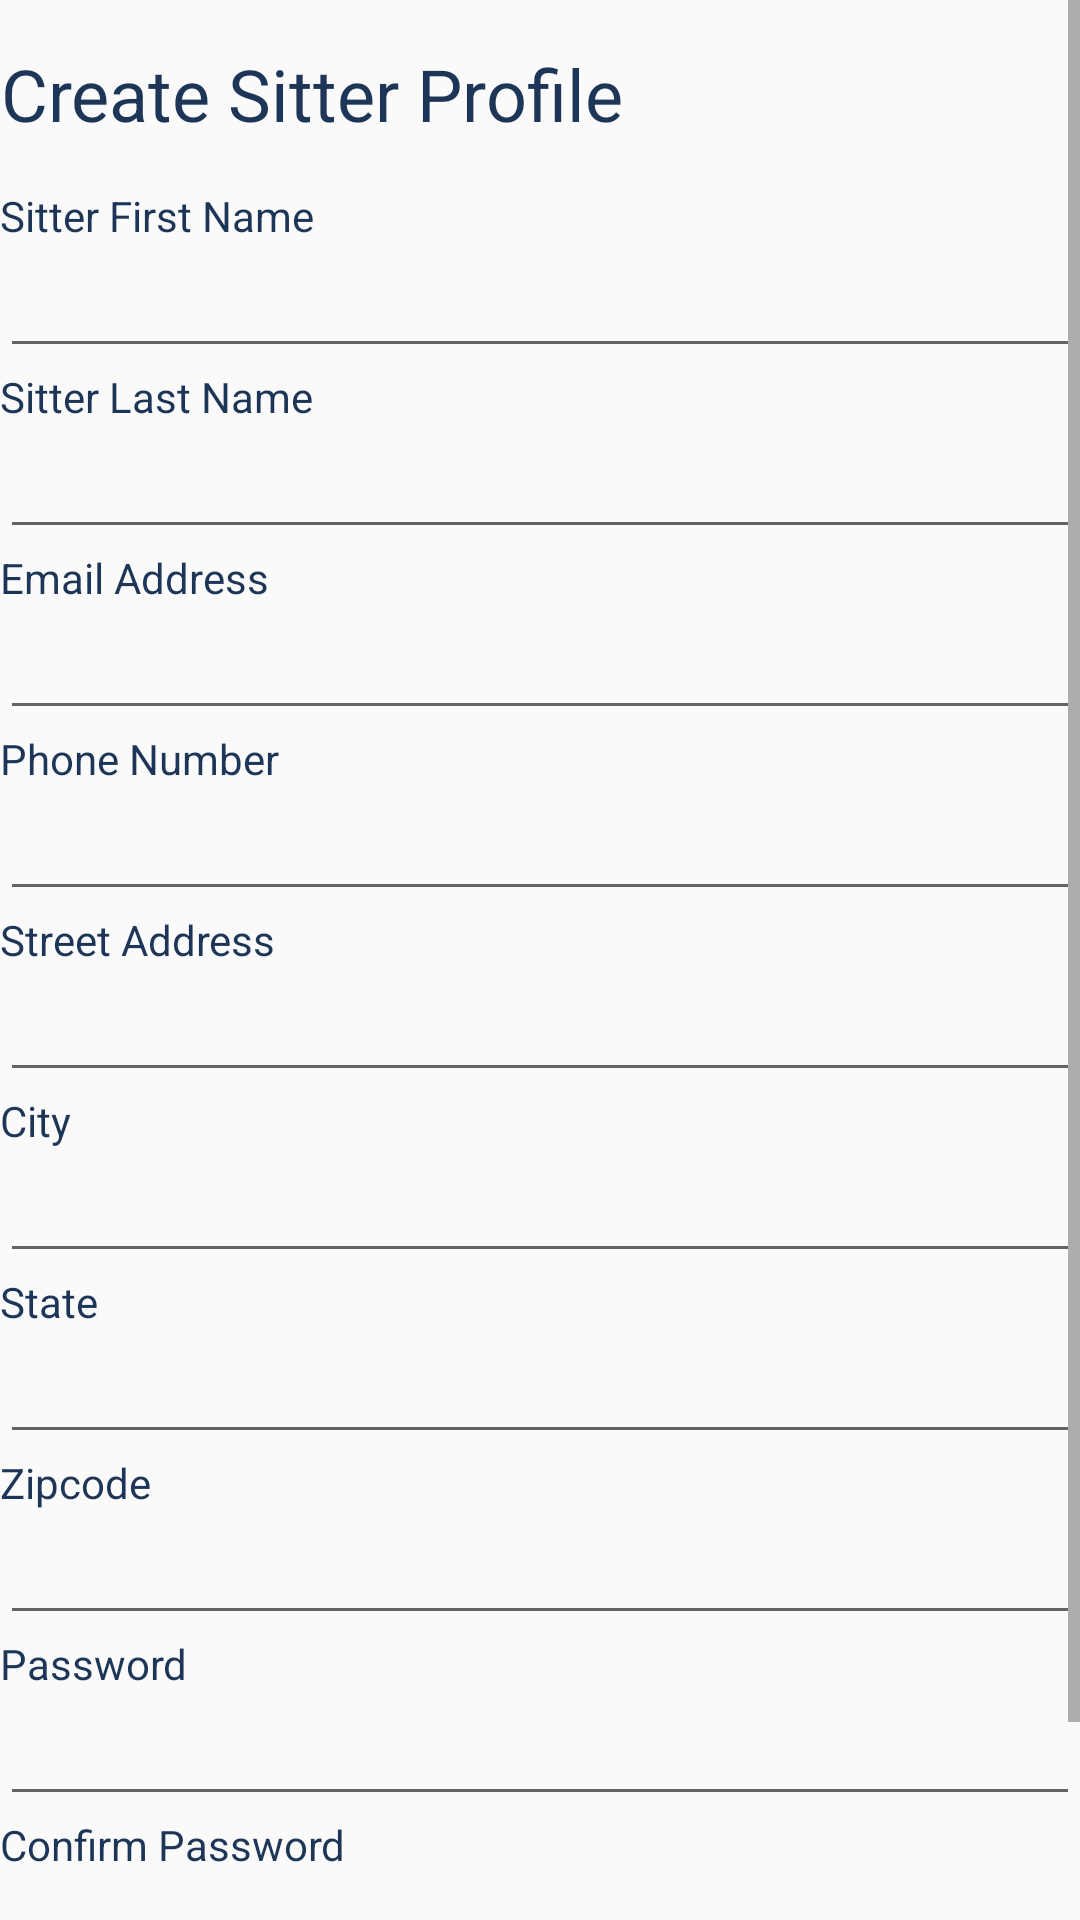

Reconstruct the res/layout file that produces this screen, plus the resources it refers to.
<!-- AndroidManifest.xml: application theme AppTheme -->
<!-- res/layout/sitter_prof_registration.xml -->
<?xml version="1.0" encoding="utf-8"?>
<RelativeLayout
    xmlns:android="http://schemas.android.com/apk/res/android"
    xmlns:app="http://schemas.android.com/apk/res-auto"
    xmlns:tools="http://schemas.android.com/tools"
    android:layout_width="match_parent"
    android:layout_height="match_parent">

    <ScrollView
        android:layout_width="match_parent"
        android:layout_height="match_parent">

        <LinearLayout
            android:layout_width="match_parent"
            android:layout_height="wrap_content"
            android:orientation="vertical">

            <TextView
                android:id="@+id/textView"
                android:layout_width="wrap_content"
                android:layout_height="wrap_content"
                android:layout_marginTop="15dp"
                android:layout_marginBottom="15dp"
                android:gravity="center|center_horizontal|center_vertical"
                android:text="@string/sitter_registration_title"
                android:textColor="@color/DarkBlue.co"
                android:textSize="24sp"
                android:visibility="visible" />

            <TextView
                android:id="@+id/registration_firstname_label"
                android:layout_width="match_parent"
                android:layout_height="wrap_content"
                android:text="@string/sitter_first_name_label_string"
                android:textColor="@color/DarkBlue.co" />

            <EditText
                android:id="@+id/sitter_first"
                android:layout_width="match_parent"
                android:layout_height="wrap_content"
                android:ems="10"
                android:inputType="textPersonName" />

            <TextView
                android:id="@+id/registration_lastname_label"
                android:layout_width="match_parent"
                android:layout_height="wrap_content"
                android:text="@string/sitter_last_name_label_string"
                android:textColor="@color/DarkBlue.co" />

            <EditText
                android:id="@+id/sitter_last"
                android:layout_width="match_parent"
                android:layout_height="wrap_content"
                android:ems="10"
                android:inputType="textPersonName" />

            <TextView
                android:id="@+id/registration_email_label"
                android:layout_width="match_parent"
                android:layout_height="wrap_content"
                android:text="@string/email_label"
                android:textColor="@color/DarkBlue.co" />

            <EditText
                android:id="@+id/sitter_email"
                android:layout_width="match_parent"
                android:layout_height="wrap_content"
                android:ems="10"
                android:inputType="none|textEmailAddress" />

            <TextView
                android:id="@+id/registration_phone_label"
                android:layout_width="match_parent"
                android:layout_height="wrap_content"
                android:text="@string/sitter_phone_number_string"
                android:textColor="@color/DarkBlue.co" />

            <EditText
                android:id="@+id/sitter_phone"
                android:layout_width="match_parent"
                android:layout_height="wrap_content"
                android:ems="10"
                android:inputType="none|phone" />

            <TextView
                android:id="@+id/registration_street_label"
                android:layout_width="match_parent"
                android:layout_height="wrap_content"
                android:text="@string/street_address"
                android:textColor="@color/DarkBlue.co" />

            <EditText
                android:id="@+id/sitter_street"
                android:layout_width="match_parent"
                android:layout_height="wrap_content"
                android:ems="10"
                android:inputType="none|textPostalAddress" />

            <TextView
                android:id="@+id/registration_city_label"
                android:layout_width="match_parent"
                android:layout_height="wrap_content"
                android:text="@string/city"
                android:textColor="@color/DarkBlue.co" />

            <EditText
                android:id="@+id/sitter_city"
                android:layout_width="match_parent"
                android:layout_height="wrap_content"
                android:ems="10"
                android:inputType="none|textPostalAddress" />

            <TextView
                android:id="@+id/registration_state_label"
                android:layout_width="match_parent"
                android:layout_height="wrap_content"
                android:text="@string/state"
                android:textColor="@color/DarkBlue.co" />

            <EditText
                android:id="@+id/sitter_state"
                android:layout_width="match_parent"
                android:layout_height="wrap_content"
                android:ems="10"
                android:inputType="none|textPostalAddress" />

            <TextView
                android:id="@+id/registration_zipcode_label"
                android:layout_width="match_parent"
                android:layout_height="wrap_content"
                android:text="@string/zipcode"
                android:textColor="@color/DarkBlue.co" />

            <EditText
                android:id="@+id/sitter_zipcode"
                android:layout_width="match_parent"
                android:layout_height="wrap_content"
                android:ems="10"
                android:inputType="none|textPostalAddress" />

            <TextView
                android:id="@+id/sitter_password_label"
                android:layout_width="match_parent"
                android:layout_height="wrap_content"
                android:text="@string/password_label"
                android:textColor="@color/DarkBlue.co" />

            <EditText
                android:id="@+id/sitter_password"
                android:layout_width="match_parent"
                android:layout_height="wrap_content"
                android:ems="10"
                android:inputType="textPassword" />

            <TextView
                android:id="@+id/sitter_confirm_password_label"
                android:layout_width="match_parent"
                android:layout_height="wrap_content"
                android:text="@string/confirm_password"
                android:textColor="@color/DarkBlue.co" />

            <EditText
                android:id="@+id/sitter_confirm_password"
                android:layout_width="match_parent"
                android:layout_height="wrap_content"
                android:ems="10"
                android:inputType="textPassword" />

            <Button
                android:id="@+id/next_sitter_registration_page"
                android:layout_width="match_parent"
                android:layout_height="wrap_content"
                android:background="@color/Red.co"
                android:text="@string/submit_button"
                android:textColor="@color/Cream.co" />

        </LinearLayout>
    </ScrollView>

</RelativeLayout>
<!-- resources referenced by this layout -->
<resources>
  <color name="Cream.co">#F1FAEE</color>
  <color name="DarkBlue.co">#1D3557</color>
  <color name="Red.co">#E63946</color>
  <string name="city">City</string>
  <string name="confirm_password">Confirm Password</string>
  <string name="email_label">Email Address</string>
  <string name="password_label">Password</string>
  <string name="sitter_first_name_label_string">Sitter First Name</string>
  <string name="sitter_last_name_label_string">Sitter Last Name</string>
  <string name="sitter_phone_number_string">Phone Number</string>
  <string name="sitter_registration_title">Create Sitter Profile</string>
  <string name="state">State</string>
  <string name="street_address">Street Address</string>
  <string name="submit_button">Submit</string>
  <string name="zipcode">Zipcode</string>
  <style name="AppTheme" parent="Theme.AppCompat.Light.DarkActionBar">
          
          <item name="colorPrimary">@color/colorPrimary</item>
          <item name="colorPrimaryDark">@color/colorPrimaryDark</item>
          <item name="colorAccent">@color/colorAccent</item>
          <item name="android:statusBarColor">@color/colorPrimaryDark</item>
      </style>
  <color name="colorPrimary">#19273D</color>
  <color name="colorPrimaryDark">#131d2e</color>
  <color name="colorAccent">#03DAC5</color>
</resources>
